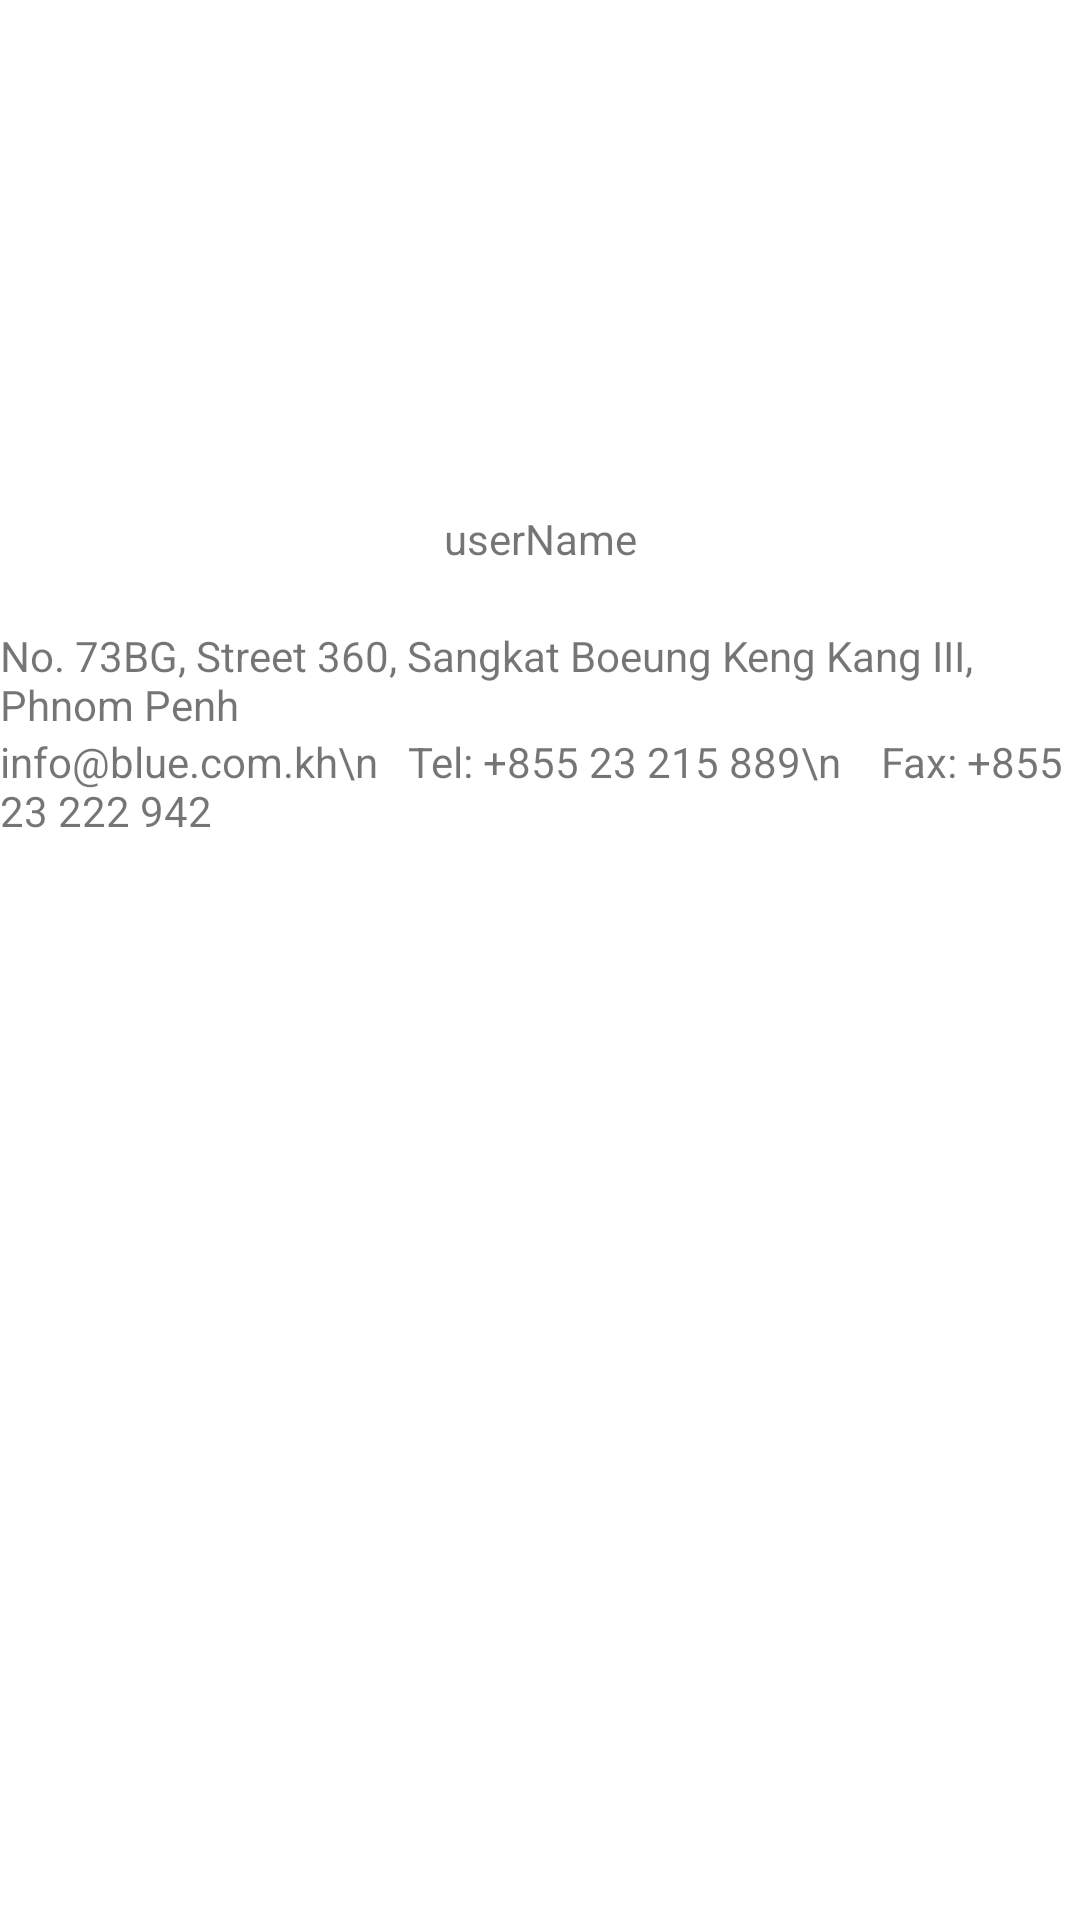

Write the Android layout XML for this screen, with the resource values it uses.
<!-- AndroidManifest.xml: application theme Theme.SystemPOS -->
<!-- res/layout/header.xml -->
<?xml version="1.0" encoding="utf-8"?>
<LinearLayout xmlns:android="http://schemas.android.com/apk/res/android"
    android:orientation="vertical"
    android:layout_width="match_parent"
    android:layout_height="300dp"
    android:layout_marginLeft="10dp">



        <ImageView
            android:id="@+id/img_hearder_drawer"
            android:layout_marginTop="20dp"
            android:layout_width="150dp"
            android:layout_gravity="center"
            android:layout_height="150dp"
            android:src="@drawable/user"/>

        <TextView
            android:id="@+id/header_username"
            android:layout_width="match_parent"
            android:text="userName"
            android:gravity="center"
            android:layout_height="wrap_content"/>

        <TextView
            android:layout_width="match_parent"
            android:layout_marginTop="20dp"
            android:layout_height="wrap_content"
            android:text="No. 73BG, Street 360, Sangkat Boeung Keng Kang III,
  Phnom Penh"
            />
        <TextView
            android:layout_width="match_parent"
            android:layout_height="wrap_content"
            android:text="info@blue.com.kh\n
  Tel: +855 23 215 889\n    Fax: +855 23 222 942"/>





</LinearLayout>
<!-- resources referenced by this layout -->
<resources>
  <style name="Theme.SystemPOS" parent="Theme.MaterialComponents.DayNight.NoActionBar">
          
          <item name="colorPrimary">@color/purple_500</item>
          <item name="colorPrimaryVariant">@color/purple_700</item>
          <item name="colorOnPrimary">@color/white</item>
          
          <item name="colorSecondary">@color/teal_200</item>
          <item name="colorSecondaryVariant">@color/teal_700</item>
          <item name="colorOnSecondary">@color/black</item>
          
          <item name="android:statusBarColor">?attr/colorPrimaryVariant</item>
          
      </style>
  <color name="purple_500">#FF6200EE</color>
  <color name="purple_700">#FF3700B3</color>
  <color name="white">#FFFFFFFF</color>
  <color name="teal_200">#FF03DAC5</color>
  <color name="teal_700">#FF018786</color>
  <color name="black">#FF000000</color>
</resources>
